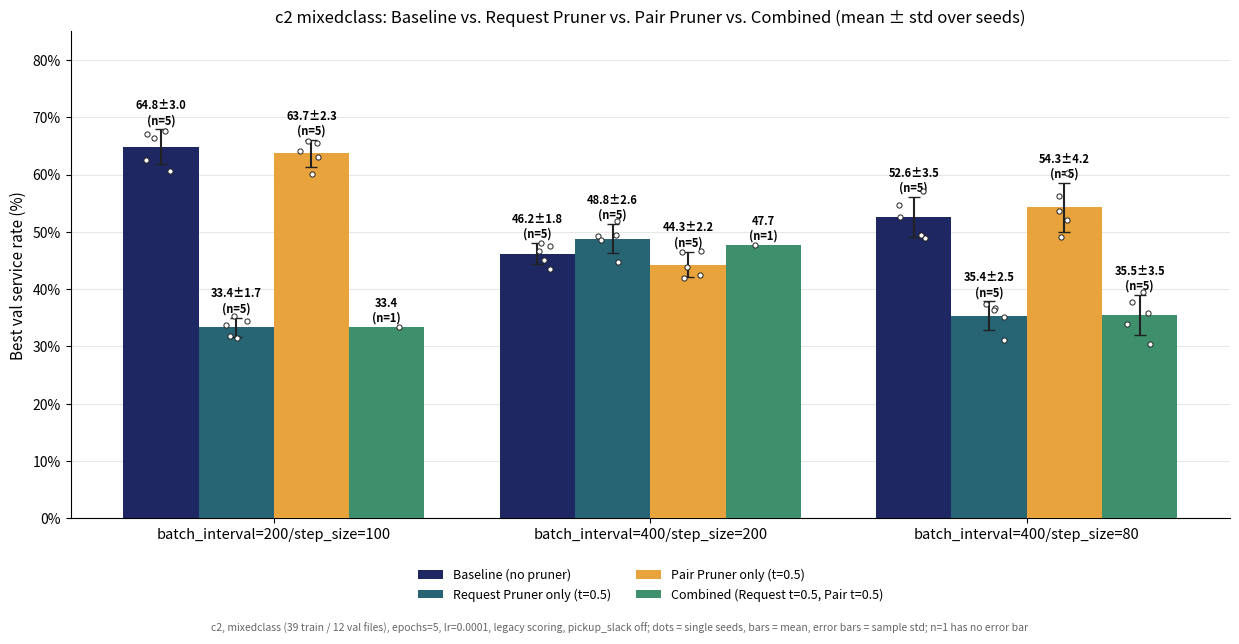

Source code (Python):
"""
2026-10-10: c2 (max_cardinality=2), MIXEDCLASS - Baseline vs Request-only vs Pair-only vs Combined,
mean over seeds (bars), sample std (error bars, ddof=1), individual seeds as dots, n annotated.
All thresholds 0.5 (Request Pruner expert-prefix-label MLP, min_retention 0.3; Pair Pruner GNNv1).
HPs: epochs=5, lr=0.0001, legacy scoring, pickup_slack=False; mixedclass = 39 train / 12 val files.

Per-seed "Best val service rate" (percent), seeds 1,2,3,4,42 unless noted:
  Baseline: sil_training_{cfg}_mixedclass_requestpruner_baseline_seed{s}.log
  Request-only: sil_training_{cfg}_mixedclass_requestpruner_prefixlabel_t0.5_seed{s}.log
                (bi400/ss80: seed 1 = 37.40% added 2026-10-10 from the cluster log -> n=5)
  Pair-only: sil_training_{cfg}_mixedclass_pairprunerv1final_pairt0.5_seed{s}.log
  Combined: sil_training_{cfg}_mixedclass_combined_reqprefix_pairv1final_pairt0.5_seed{s}.log
            (only seed 42 for bi200/ss100 and bi400/ss200 -> n=1, no error bar)

Run: ./venv/bin/python3 scripts/analysis/make_c2_mixedclass_variants_5seed_chart.py
"""
import statistics as st
from pathlib import Path

import matplotlib.pyplot as plt
import matplotlib.ticker as mticker
import numpy as np

OUT_DIR = Path("figures_export/Request Pruner SIL/Cardinality 2")
OUT_DIR.mkdir(parents=True, exist_ok=True)

CONFIGS = ["batch_interval=200/step_size=100", "batch_interval=400/step_size=200", "batch_interval=400/step_size=80"]
VARIANTS = ["Baseline (no pruner)", "Request Pruner only (t=0.5)", "Pair Pruner only (t=0.5)",
            "Combined (Request t=0.5, Pair t=0.5)"]
COLORS = ["#1E2761", "#276575", "#E8A33D", "#3E8F6C"]

SEEDS = {
    CONFIGS[0]: [[67.58, 66.29, 67.09, 62.60, 60.67], [33.71, 34.51, 31.46, 31.78, 35.31],
                 [65.49, 65.81, 64.04, 63.08, 60.03], [33.39]],
    CONFIGS[1]: [[47.51, 47.99, 45.10, 46.71, 43.50], [49.28, 48.64, 44.78, 51.85, 49.44],
                 [46.55, 43.82, 42.54, 46.71, 41.89], [47.67]],
    CONFIGS[2]: [[57.14, 54.74, 48.96, 52.65, 49.44], [37.40, 35.15, 31.14, 36.76, 36.44],
                 [60.19, 56.34, 52.01, 53.61, 49.12], [39.49, 33.87, 30.50, 35.79, 37.72]],
}


def stats(xs):
    return st.mean(xs), (st.stdev(xs) if len(xs) > 1 else None)


def chart():
    fig, ax = plt.subplots(figsize=(12.5, 6.4))
    x = np.arange(len(CONFIGS))
    n, w = len(VARIANTS), 0.2
    rng = np.random.default_rng(0)
    for i, (var, color) in enumerate(zip(VARIANTS, COLORS)):
        offs = (i - (n - 1) / 2) * w
        for xi, cfg in zip(x, CONFIGS):
            xs = SEEDS[cfg][i]
            m, s = stats(xs)
            ax.bar(xi + offs, m, width=w, color=color, zorder=3, label=var,
                   yerr=s if s is not None else None, capsize=4, ecolor="#222222")
            ax.scatter(xi + offs + rng.uniform(-0.04, 0.04, len(xs)), xs, s=14, color="white",
                       edgecolor="#222222", linewidth=0.7, zorder=5)
            top = m + (s or 0)
            lab = f"{m:.1f}" + (f"\u00b1{s:.1f}" if s is not None else "") + f"\n(n={len(xs)})"
            ax.annotate(lab, (xi + offs, top), textcoords="offset points", xytext=(0, 4),
                        ha="center", fontsize=8, fontweight="bold")
    ax.set_xticks(x)
    ax.set_xticklabels(CONFIGS, fontsize=10.5)
    ax.set_ylabel("Best val service rate (%)", fontsize=11)
    ax.set_ylim(0, 85)
    ax.yaxis.set_major_formatter(mticker.PercentFormatter(xmax=100, decimals=0))
    ax.set_title("c2 mixedclass: Baseline vs. Request Pruner vs. Pair Pruner vs. Combined (mean \u00b1 std over seeds)",
                 fontsize=12)
    handles, labels = ax.get_legend_handles_labels()
    uniq = dict(zip(labels, handles))
    ax.legend(uniq.values(), uniq.keys(), loc="upper center", bbox_to_anchor=(0.5, -0.08),
              fontsize=9, frameon=False, ncol=2)
    ax.grid(axis="y", alpha=0.3, zorder=0)
    for s_ in ["top", "right"]:
        ax.spines[s_].set_visible(False)
    fig.text(0.5, 0.005, "c2, mixedclass (39 train / 12 val files), epochs=5, lr=0.0001, legacy scoring, pickup_slack off; "
             "dots = single seeds, bars = mean, error bars = sample std; n=1 has no error bar",
             ha="center", fontsize=7.5, color="#666666")
    fig.tight_layout(rect=(0, 0.02, 1, 1))
    fig.savefig(OUT_DIR / "c2_mixedclass_variants_5seed_service_rate.png", dpi=200)
    fig.savefig(OUT_DIR / "c2_mixedclass_variants_5seed_service_rate.pdf")
    plt.close(fig)
    print("saved c2_mixedclass_variants_5seed_service_rate.png/.pdf")


def table():
    heads = ["Baseline", "Request only", "Pair only", "Combined"]
    rows = []
    for cfg in CONFIGS:
        cells = []
        for xs in SEEDS[cfg]:
            m, s = stats(xs)
            cells.append(f"{m:.2f}" + (f" $\\pm$ {s:.2f}" if s is not None else "") + f" ($n{{=}}{len(xs)}$)")
        rows.append(f"{cfg.replace('_', chr(92) + '_')} & " + " & ".join(cells) + r" \\")
    tex = (
        "\\begin{table}[h]\n\\centering\n\\small\n"
        "\\caption{c2 mixedclass: best val service rate (\\%), mean $\\pm$ sample std over seeds. "
        "Request Pruner $t{=}0.5$ (min retention 0.3), Pair Pruner GNNv1 $t{=}0.5$; epochs 5, lr 0.0001.}\n"
        "\\begin{tabular}{l" + "c" * len(heads) + "}\n\\toprule\n"
        "Config & " + " & ".join(heads) + " \\\\\n\\midrule\n"
        + "\n".join(rows) + "\n\\bottomrule\n\\end{tabular}\n\\end{table}\n"
    )
    (OUT_DIR / "c2_mixedclass_variants_5seed_table.tex").write_text(tex)
    print("saved c2_mixedclass_variants_5seed_table.tex")


if __name__ == "__main__":
    chart()
    table()
